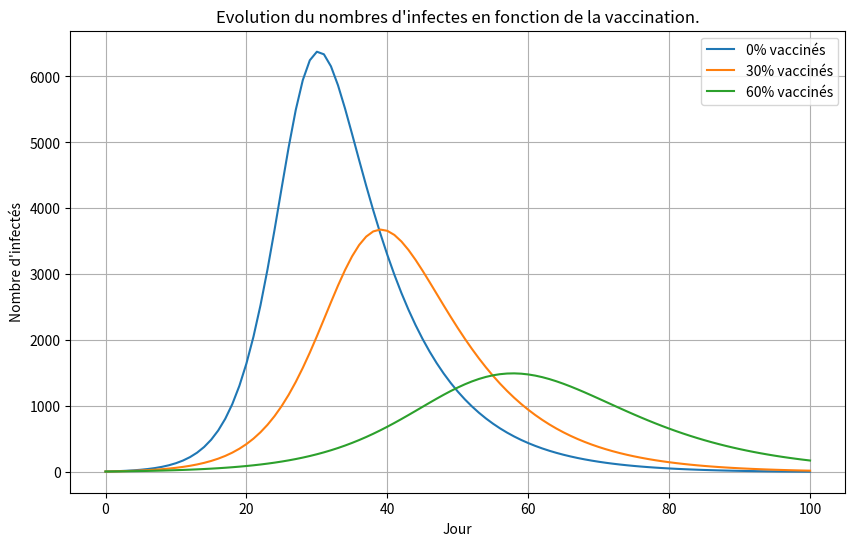

Write the Python code that produced this figure.
# Import des dépendences du projet
# numpy : exploration de données (chiffres)
# matplotlib : visualisation de données (graphs)
import numpy as np
import matplotlib.pyplot as plt

# Population initial
N = 10000
# Infectés initial
I0 = 10
# proportion de vaccinées
pv = 0.20
# Taux de transmission
transmission = 0.3
# Taux de retrait
retrait = 0.1
# Jours de la simulation
jours = 100
# Susceptibles initial
S0 = (1 - pv)* N
# Nombre initial de vaccinés
R0 = pv * N

'''
    𝑆0=(1−𝑝𝑣)⋅𝑁
    𝑅0=𝑝𝑣⋅𝑁

    𝑆0 = nombre initial de personnes susceptibles, 
    𝑅0 = nombre initial de personnes vaccinées (donc immunisées), 
    𝑝𝑣 = proportion de vaccinés, 
    𝑁 = population totale.
'''

def simulate_sir(S0, I0, R0, transmission, retrait, jours):
    S = [S0]
    I = [I0]
    R = [R0]
    for t in range(0, jours):
        # TODO : calculer dS
        dS = N - S[t] - I[t] - R[t]
        # TODO : calculer dI
        dI = transmission * I[t] * (S[t] / N)
        # TODO : calculer dR
        dR = retrait * I[t]
        # TODO : mettre à jour S, I, R
        S.append(S[t] + dS)
        I.append(I[t] + dI)
        R.append(R[t] + dR)
    return np.array(S), np.array(I), np.array(R)
  
#Dictionnaire
scenarios = {
    "0% vaccinés": 0.0,
    "30% vaccinés": 0.3,
    "60% vaccinés": 0.6
}
plt.figure(figsize=(10, 6))
for label, pv in scenarios.items():
    # TODO : calculer S0 et R0
    S0 = (1- pv) * N
    R0 = pv * N
    # TODO : lancer la simulation
    S, I, R = simulate_sir(S0, I0, R0, transmission, retrait, jours)
    # TODO : tracer I(t)
    plt.plot(I, label=label)
plt.title("Evolution du nombres d'infectes en fonction de la vaccination.")
plt.xlabel("Jour")
plt.ylabel("Nombre d'infectés")
plt.legend()
plt.grid(True)
plt.savefig('testplot.png')
plt.close()
